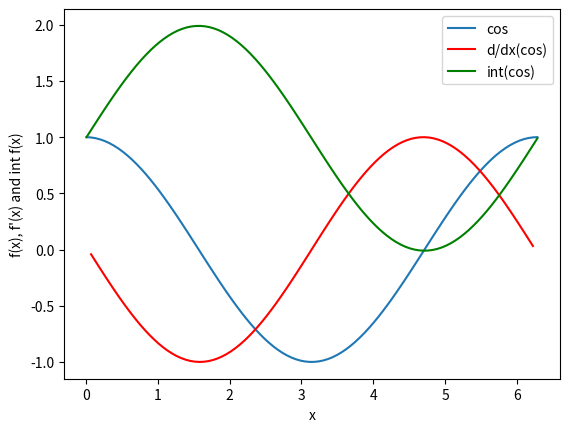

Reproduce this figure in Python.
#!/usr/bin/python3
import sys
import math
import numpy as np
import scipy as sp


def funcplot(f, *args):
      
 

      import sys
      import math
      
      
      import matplotlib.pyplot as plt
      import numpy as np
      import scipy as sp
      from scipy.integrate import odeint

     
      
      Nargs = len(args)     # read in arguments
      a = args[0][0]
      b = args[0][1]
      N = args[0][2]
 
      h = float((a + b)/N)     # offsets for df(x) plot
      a1 = a+h
      b1=  b-h

      fa = f(a)
    

      x = np.linspace(a,b,N)        # N points for f(x)

      x1 = np.linspace(a1,b1,N-1)   # since np.diff puts values at N-1 midpoints             
      
      name = f.__name__

      plt.plot(x,f(x),label=name)
      plt.plot(x1,np.diff(f(x))/np.diff(x),color='red',label = "d/dx("+name+")")
      plt.plot(x,odeint(lambda y,x:f(x),fa,x),color='green', label = "int("+name+")")
      
      plt.xlabel('x',style='italic')
      plt.ylabel("f(x), f'(x) and int f(x)",style = 'italic')
      plt.legend(loc='best')
     
      plt.show()
     

      

      # unused output to pdf
      #plt.savefig("function_plots.pdf")
      



if __name__ == "__main__":

   
   
   funcplot(np.cos,[0.01,2*math.pi,100])

   
